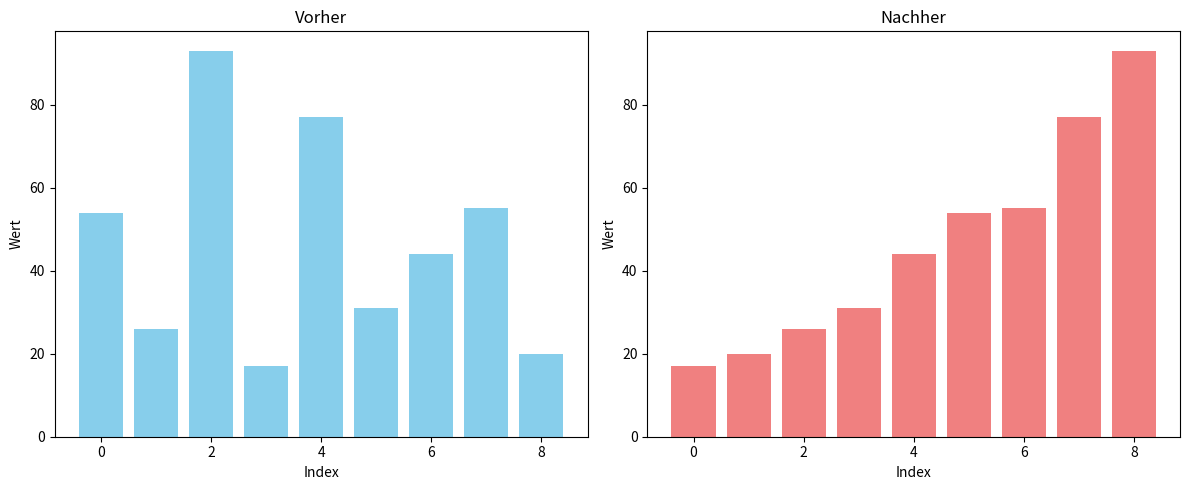

Recreate this plot in Python.
# Bereinigung 1: Imports an den Anfang
import matplotlib.pyplot as plt

# Bereinigung 2: list_to_sort_by_merge in arr umbenannt (zu)
# Bereinigung 3: mergeSort in merge_sort umbenannt (in snake_case nach PEP8)
def merge_sort(arr):
    # Bereinigung 4: Docstring hinzugefügt
    """Sortiert eine Liste mit dem Mergesort-Algorithmus"""
    # Bereinigung 5: IF Bedingung vereinfacht
    if len(arr) > 1:
        # Bereinigung 6: Bessere Variablennamen  (nicht mid, left, right)
        mid_index = len(arr) // 2
        left_half = arr[:mid_index]
        right_half = arr[mid_index:]

        merge_sort(left_half)
        merge_sort(right_half)

        # Bereinigung 7: Bessere Variablennamen (nicht l, r, i)
        left_index = 0
        right_index = 0
        main_index = 0

        while left_index < len(left_half) and right_index < len(right_half):
            if left_half[left_index] <= right_half[right_index]:
                # Bereinigung 8: Unnötige ASSIGNMENT-Methode entfernt
                arr[main_index] = left_half[left_index]
                left_index += 1
            else:
                # Bereinigung 9: Unnötige ASSIGNMENT-Methode entfernt
                arr[main_index] = right_half[right_index]
                right_index += 1
            main_index += 1

        while left_index < len(left_half):
            arr[main_index] = left_half[left_index]
            left_index += 1
            main_index += 1

        while right_index < len(right_half):
            arr[main_index] = right_half[right_index]
            right_index += 1
            main_index += 1


# Plotting

my_list = [54, 26, 93, 17, 77, 31, 44, 55, 20]
original_list = list(my_list) 

plt.figure(figsize=(12, 5))

# Plot 1: Liste vor Sortierung
plt.subplot(1, 2, 1)
plt.bar(range(len(my_list)), original_list, color='skyblue')
plt.title("Vorher")
plt.xlabel("Index")
plt.ylabel("Wert")

merge_sort(my_list) # Sortiere die Liste

# Plot 2: Liste nach Sortierung
plt.subplot(1, 2, 2)
plt.bar(range(len(my_list)), my_list, color='lightcoral')
plt.title("Nachher")
plt.xlabel("Index")
plt.ylabel("Wert")

plt.tight_layout() # Passt Layout an
plt.show() # Zeigt die Plots an
